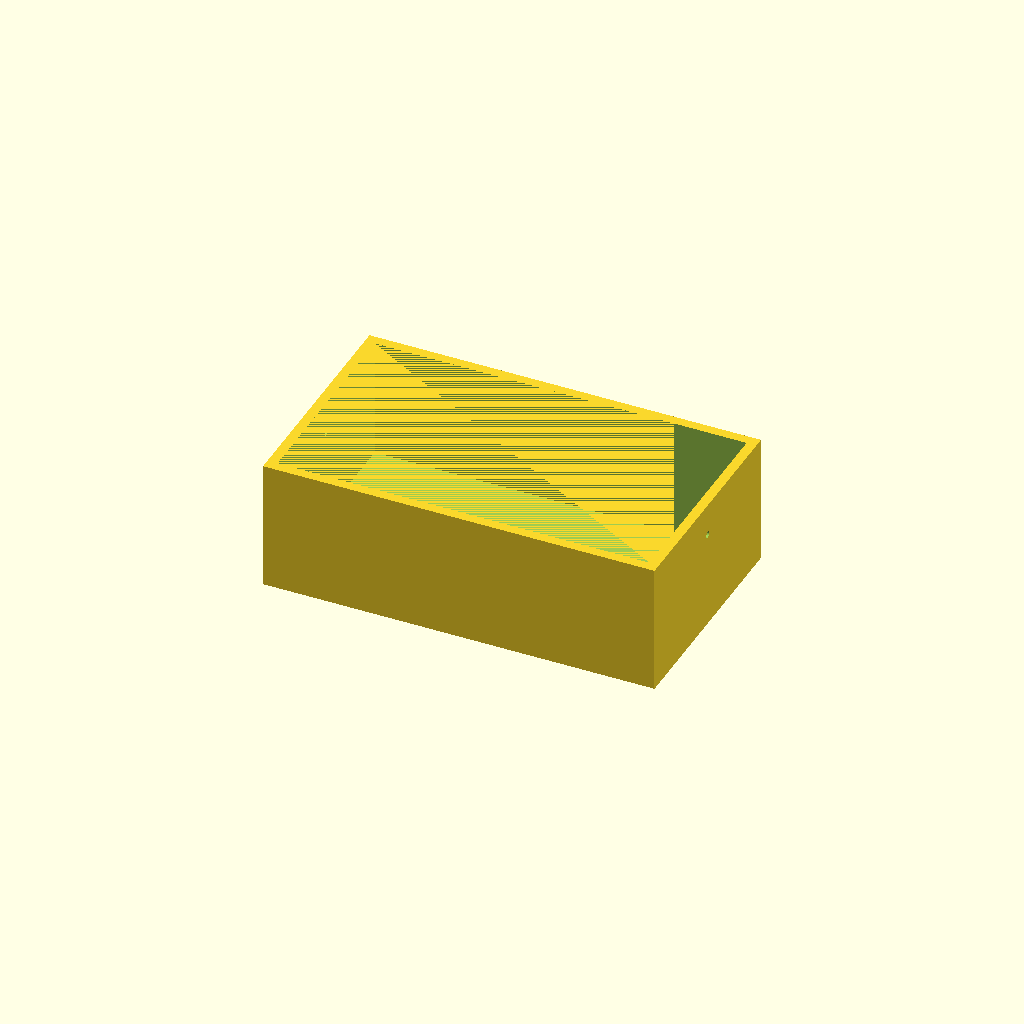
Cell 1: rendered with the file's own defaults.
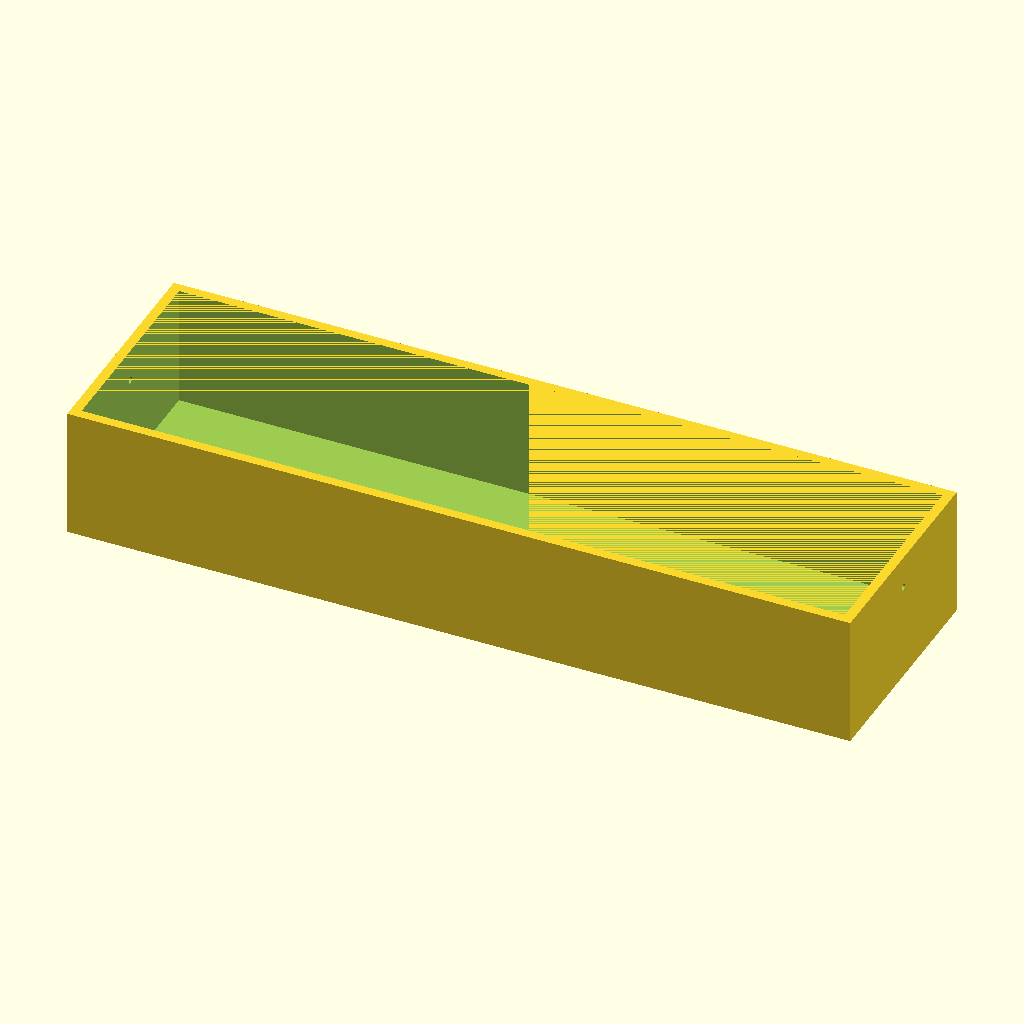
Cell 2 — outer_x set to 240, the other parameters unchanged.
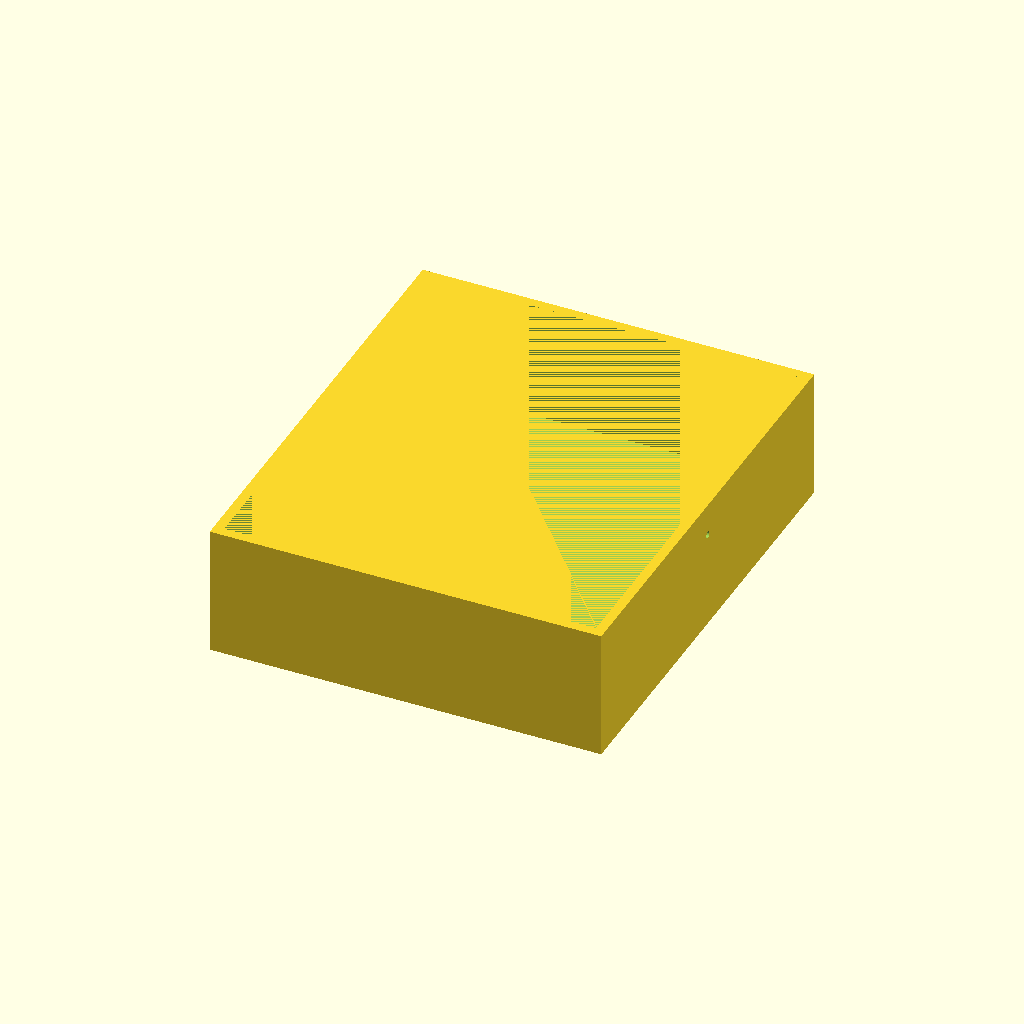
Cell 3 — outer_y set to 140, the other parameters unchanged.
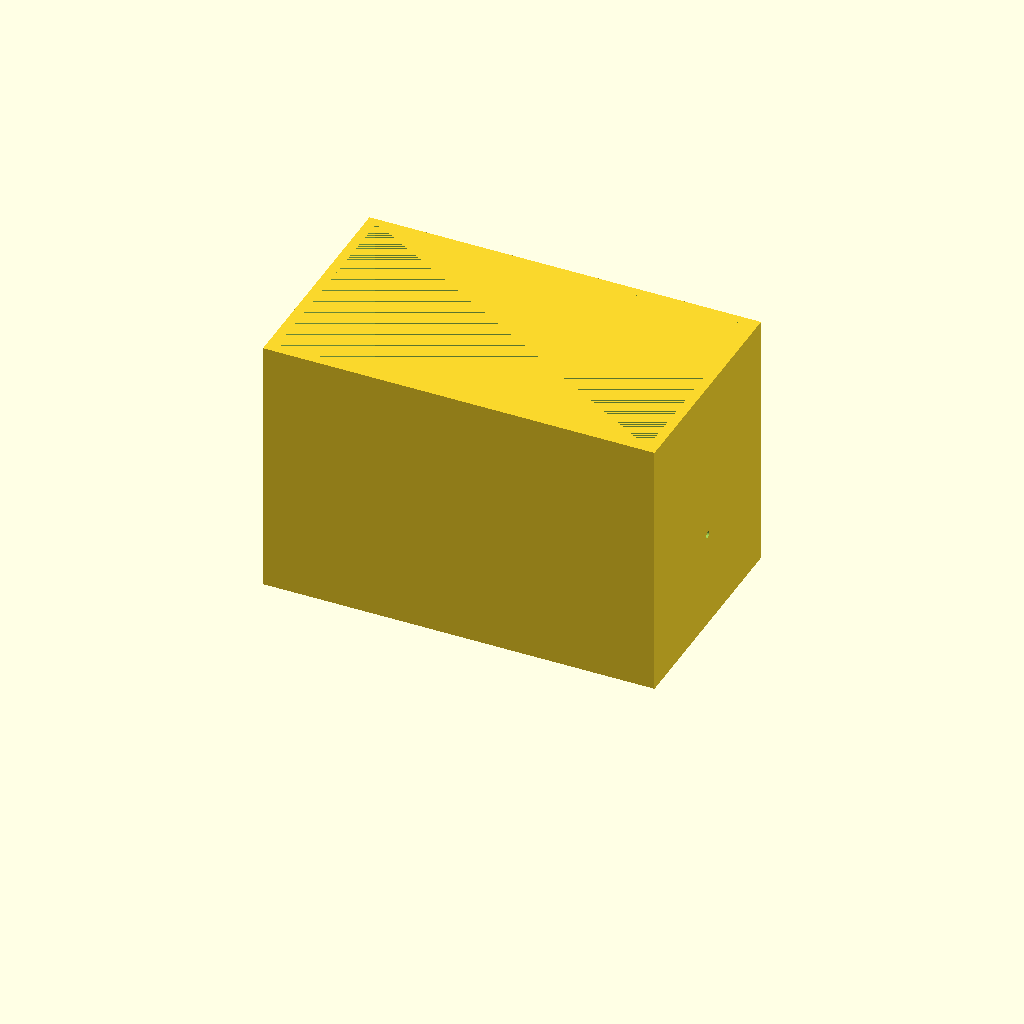
Cell 4 — outer_z set to 80, the other parameters unchanged.
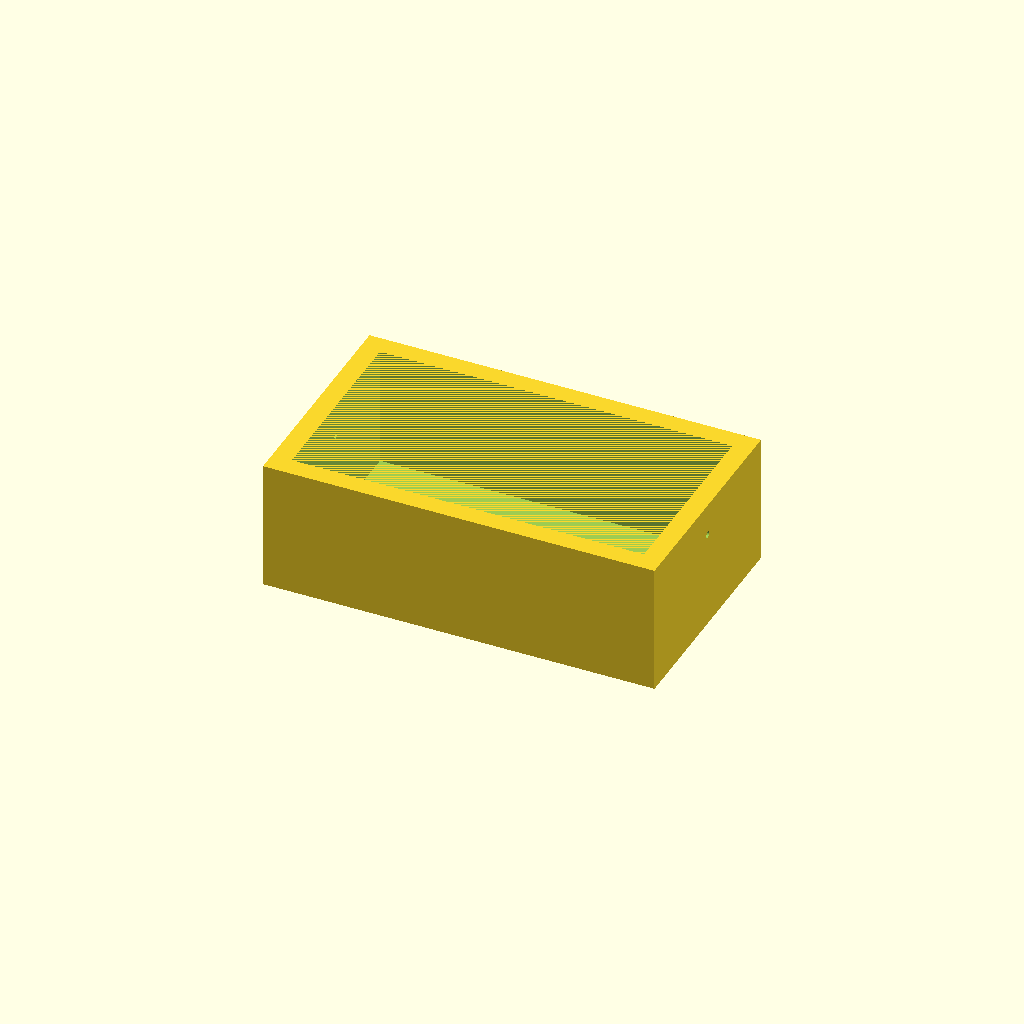
Cell 5 — wall set to 6, the other parameters unchanged.
All cells are drawn from one camera (rotation 55°, 0°, 25°, orthographic, colour scheme Cornfield), so only the parameter changes between them.
Source of the model, bench/results/gpu-v9s1-h1-g15/code/scadcoder-v9s1/mini_gel_tank_s2_a2.scad:
// Mini horizontal gel-electrophoresis buffer tank
// Print orientation: tank rests on XY plane, builds up +Z

$fn = 64;

// ---- Tank dimensions ----
outer_x = 120;   // outer length in X
outer_y = 70;    // outer width in Y
outer_z = 40;    // outer height in Z
wall    = 3;     // wall thickness
floor   = 3;     // floor thickness

// ---- Platform dimensions ----
plat_len   = 60;  // platform length in X
plat_top_z = 13;  // platform top height (10 mm above inner floor)

// ---- Wire holes ----
hole_d = 2;       // hole diameter
hole_y = 0;       // hole Y position
hole_z = 30;      // hole Z position

// ---- Derived ----
inner_f = outer_x - 2 * wall;  // inner floor length
inner_w = outer_y - 2 * wall;  // inner width (platform spans this)
plat_h = plat_top_z - floor;   // platform height above floor

difference() {
    // Tank body
    translate([-outer_x / 2, -outer_y / 2, 0])
        cube([outer_x, outer_y, outer_z]);

    // Open top (hollow above inner floor)
    translate([-inner_f / 2, -inner_w / 2, floor])
        cube([inner_f, inner_w, outer_z - floor]);

    // Raised platform in the middle
    translate([-inner_f / 2 + wall, -inner_w / 2, floor])
        cube([plat_len, inner_w, plat_h]);

    // Wire holes through each end wall, along X
    for (sx = [-1, 1])
        translate([sx > 0 ? inner_f / 2 - 1 : -inner_f / 2, hole_y, hole_z])
            rotate([0, 90, 0])
                cylinder(d = hole_d, h = outer_y + 2 * wall, center = true);
}
Customizer parameters (derived from the source; name, type, default, range or options):
outer_x: number, default 120
outer_y: number, default 70
outer_z: number, default 40
wall: number, default 3
floor: number, default 3
plat_len: number, default 60
plat_top_z: number, default 13
hole_d: number, default 2
hole_y: number, default 0
hole_z: number, default 30
